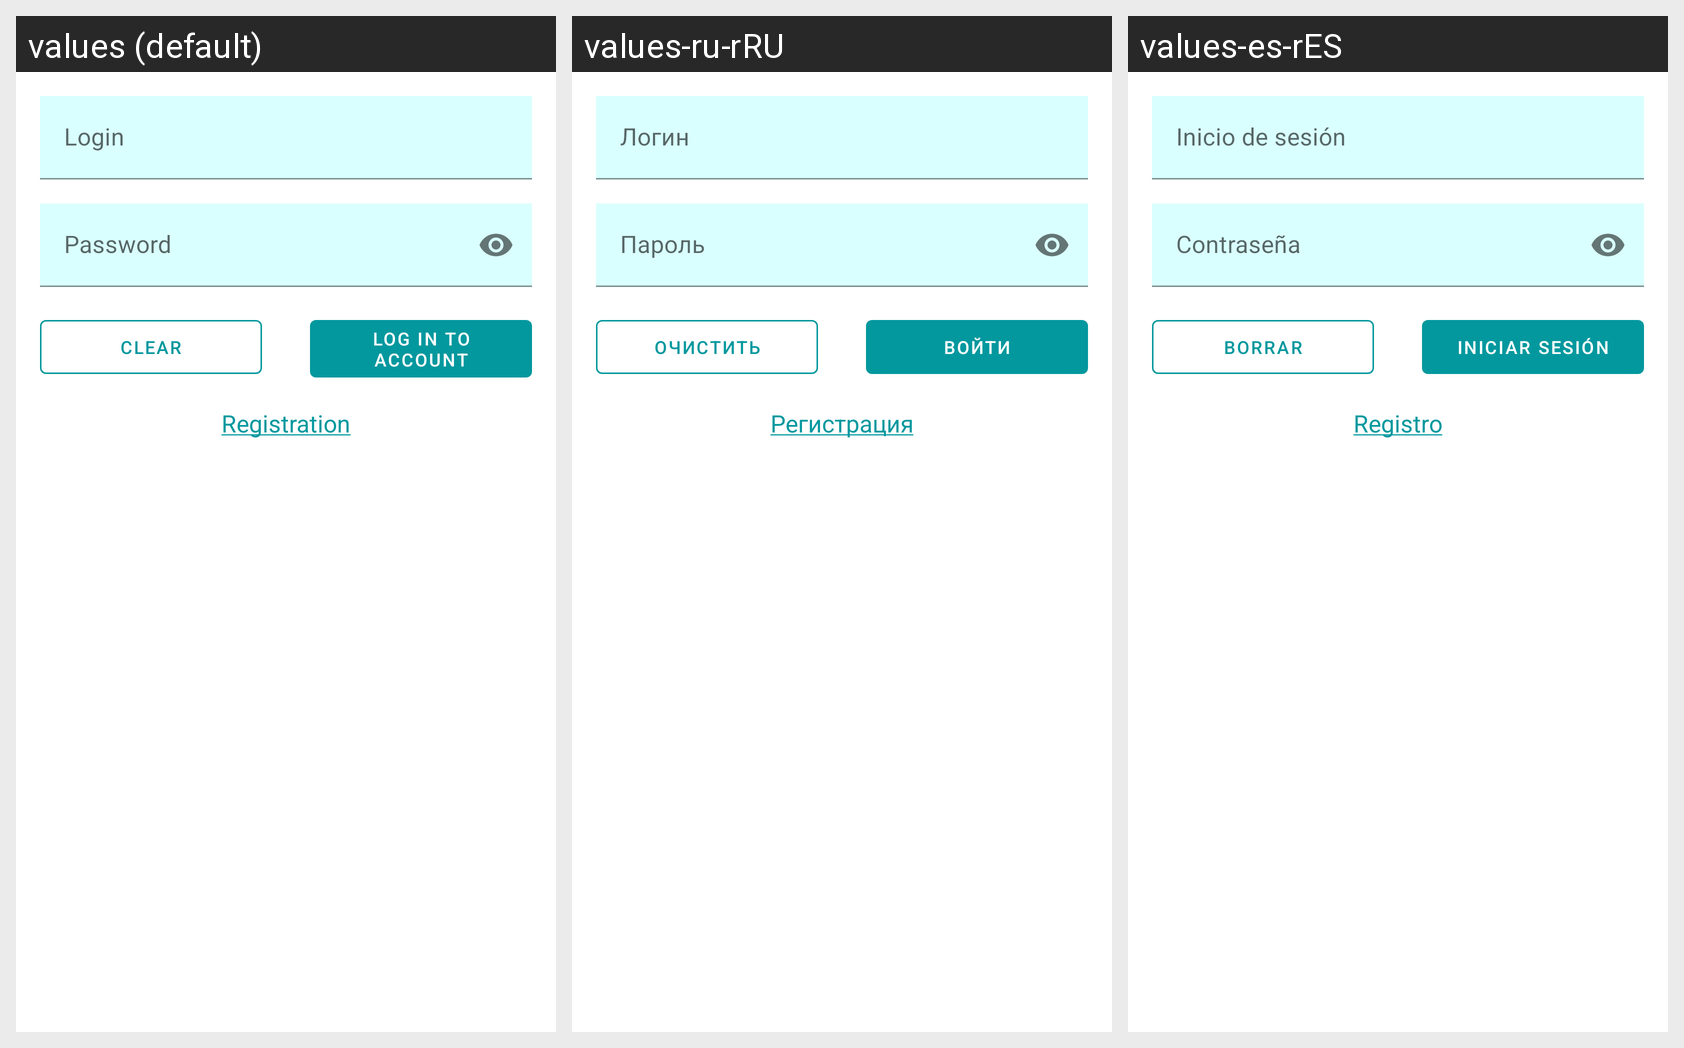

Locale-by-locale string values for the Android screen shown in this grid:
Android screen res/layout/fragment_login.xml rendered under 3 locales, left to right: values (default), values-ru-rRU, values-es-rES. Device: Nexus 5 (rendered at 1080×1920; each locale shown at half size, 540×960, under a caption strip naming it); theme Theme.DipNetoCom.
Strings drawn on this screen, with the default value and each locale's value (text and hints the layout hard-codes, and strings that could not be matched under every locale, appear in the picture but are not listed):

login
  values: Login
  values-ru-rRU: Логин
  values-es-rES: Inicio de sesión

password
  values: Password
  values-ru-rRU: Пароль
  values-es-rES: Contraseña

log_in_to_account
  values: Log in to account
  values-ru-rRU: Войти
  values-es-rES: Iniciar sesión

clear
  values: Clear
  values-ru-rRU: Очистить
  values-es-rES: Borrar

registration_line
  values: Registration
  values-ru-rRU: Регистрация
  values-es-rES: Registro
